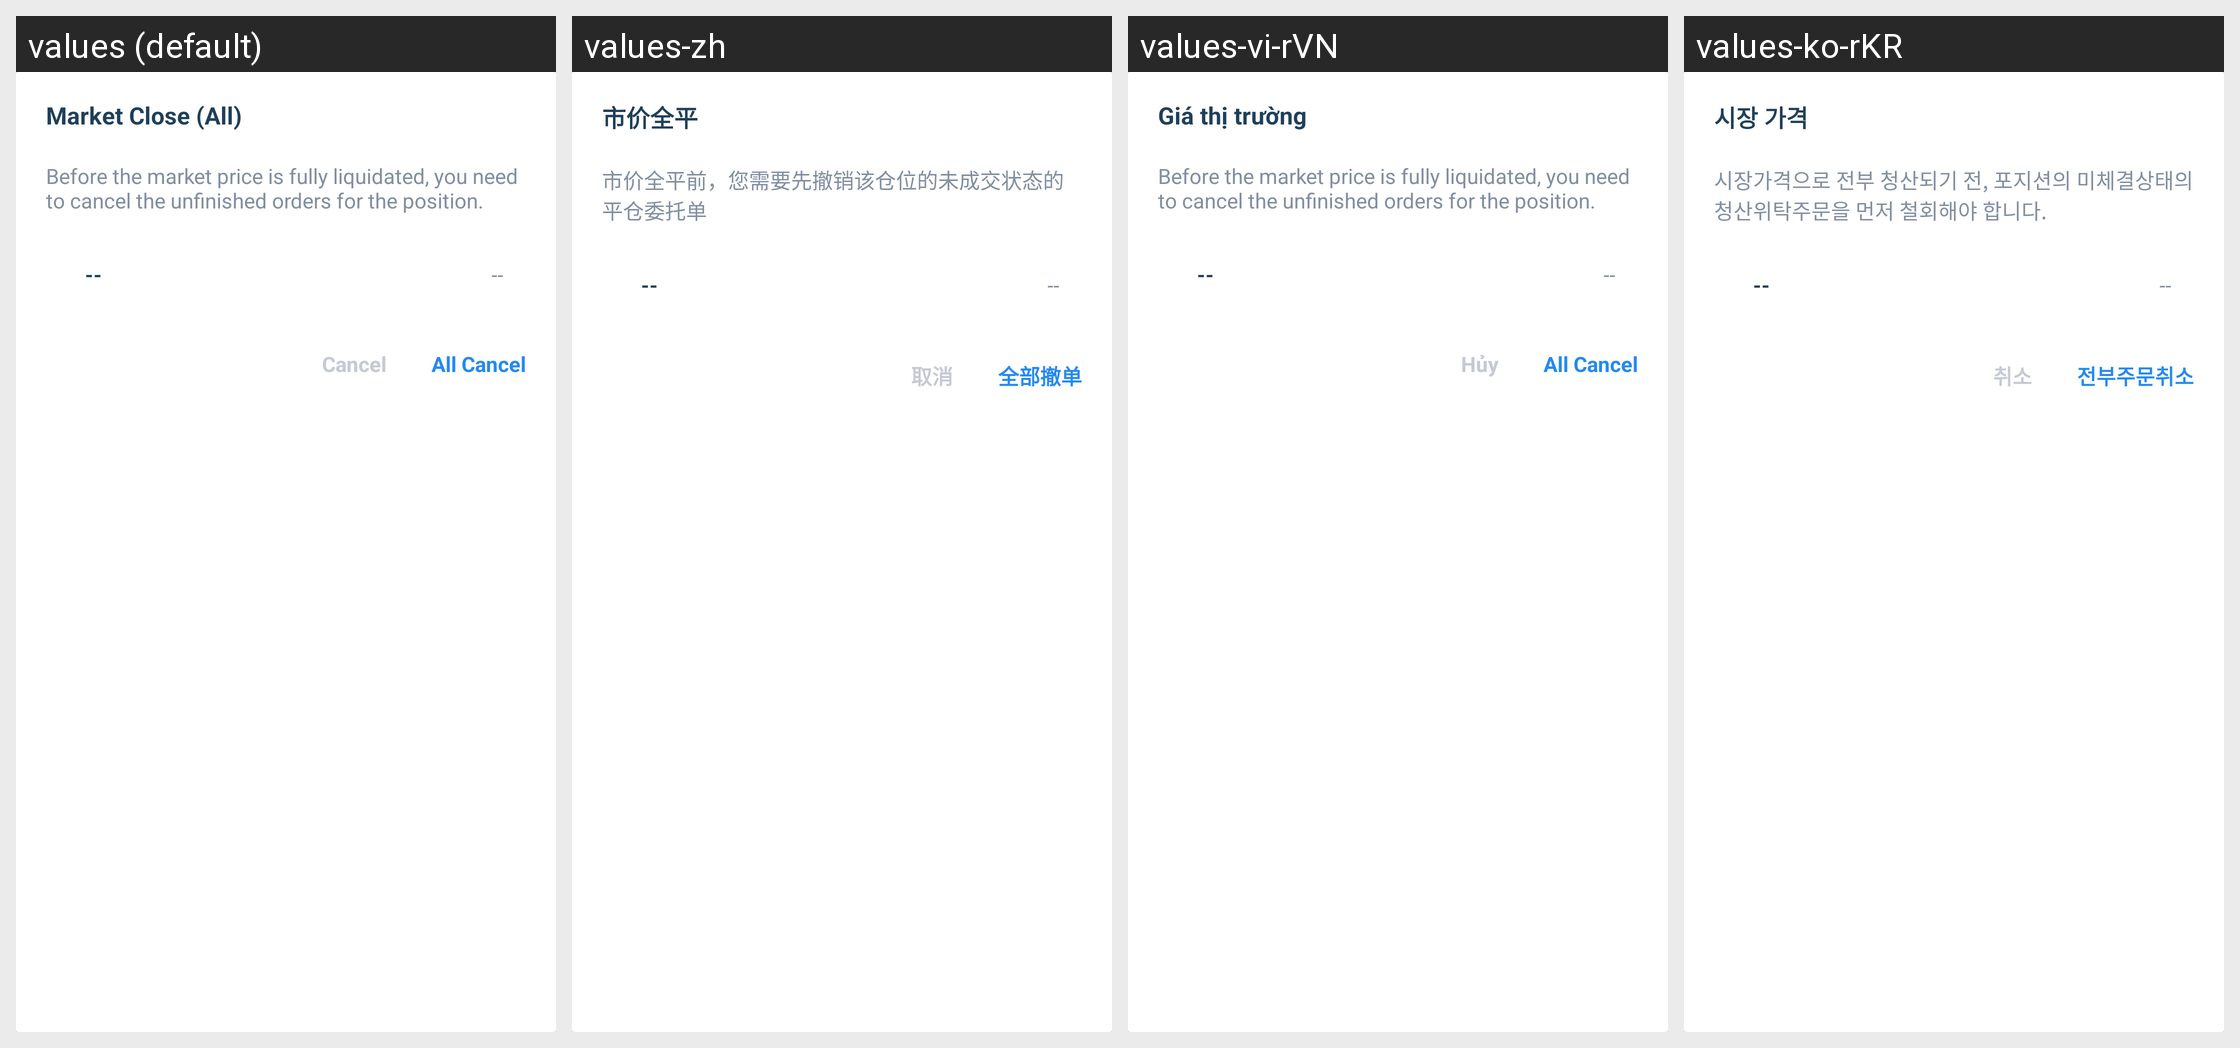

The same Android screen rendered under several of its app's locales, left to right. List the strings drawn on it with the default value and each locale's translation.
Android screen res/layout/sl_item_cancel_open_orders_dialog.xml rendered under 4 locales, left to right: values (default), values-zh, values-vi-rVN, values-ko-rKR. Device: Nexus 5 (rendered at 1080×1920; each locale shown at half size, 540×960, under a caption strip naming it); theme AppTheme.
Other locales in the repository, not shown: values-es-rES, values-ja-rJP, values-zh-rTW.
Strings drawn on this screen, with the default value and each locale's value (text and hints the layout hard-codes, and strings that could not be matched under every locale, appear in the picture but are not listed):

contract_text_marketPriceFlat
  values: Market Close (All)
  values-zh: 市价全平
  values-vi-rVN: Giá thị trường
  values-ko-rKR: 시장 가격

sl_str_close_position_tips
  values: Before the market price is fully liquidated, you need to cancel the unfinished orders for the position.
  values-zh: 市价全平前，您需要先撤销该仓位的未成交状态的平仓委托单
  values-vi-rVN: Before the market price is fully liquidated, you need to cancel the unfinished orders for the position.
  values-ko-rKR: 시장가격으로 전부 청산되기 전, 포지션의 미체결상태의 청산위탁주문을 먼저 철회해야 합니다.

common_text_btnCancel
  values: Cancel
  values-zh: 取消
  values-vi-rVN: Hủy
  values-ko-rKR: 취소

sl_str_cancel_orders
  values: All Cancel
  values-zh: 全部撤单
  values-vi-rVN: All Cancel
  values-ko-rKR: 전부주문취소
